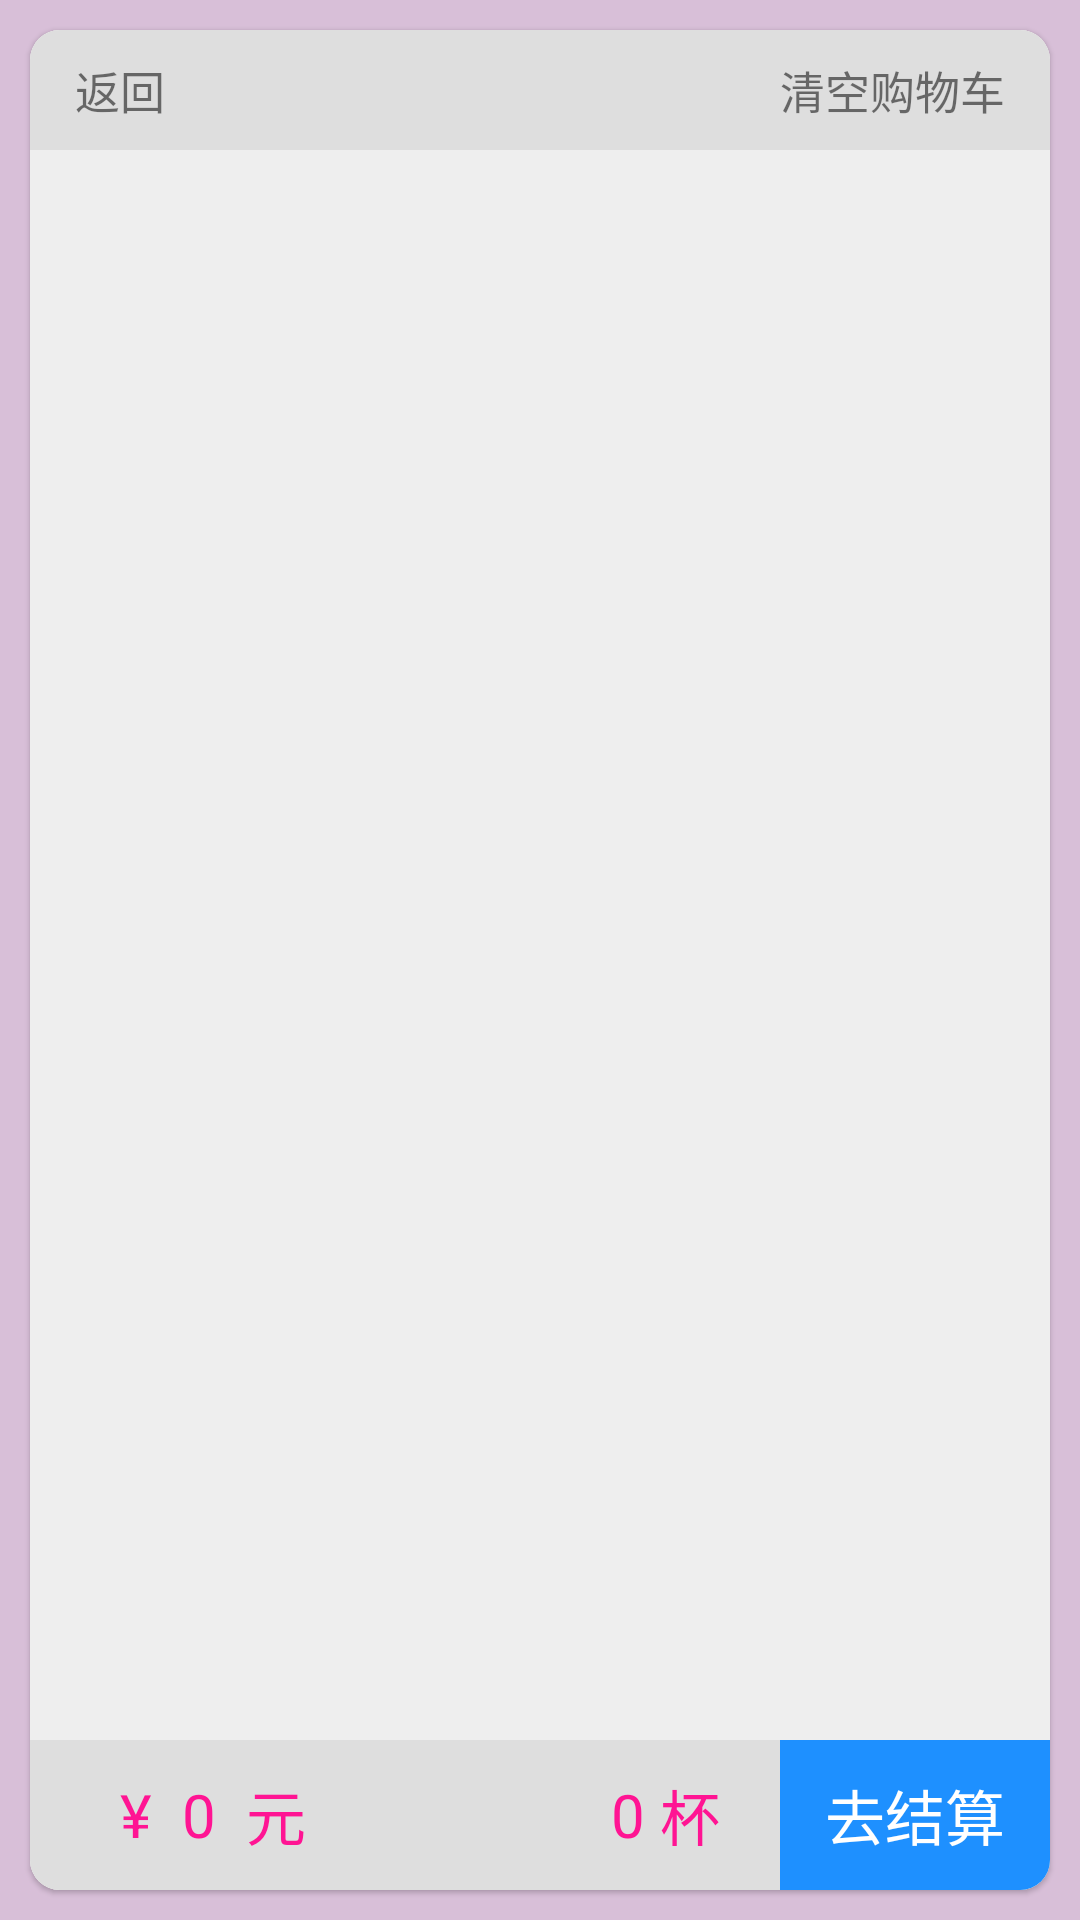

Android layout source for this screen:
<!-- AndroidManifest.xml: application theme Theme.HeySweetie -->
<!-- res/layout/activity_shop_cart.xml -->
<?xml version="1.0" encoding="utf-8"?>
<androidx.constraintlayout.widget.ConstraintLayout xmlns:android="http://schemas.android.com/apk/res/android"
    xmlns:app="http://schemas.android.com/apk/res-auto"
    android:layout_width="match_parent"
    android:layout_height="match_parent"
    android:background="#D8BFD8"
    android:fitsSystemWindows="true">

    <com.google.android.material.card.MaterialCardView
        android:id="@+id/shopCartView"
        android:layout_width="match_parent"
        android:layout_height="match_parent"
        android:layout_gravity="bottom"
        android:layout_margin="10dp"
        app:cardCornerRadius="10dp">

        <LinearLayout

            android:layout_width="match_parent"
            android:layout_height="match_parent"
            android:background="#eee"
            android:orientation="vertical">

            <LinearLayout
                android:layout_width="match_parent"
                android:layout_height="40dp"
                android:background="#dedede"
                android:orientation="horizontal">

                <TextView
                    android:id="@+id/back"
                    android:layout_width="wrap_content"
                    android:layout_height="match_parent"
                    android:layout_gravity="center"
                    android:clickable="true"
                    android:gravity="center"
                    android:paddingLeft="15dp"
                    android:text="返回"
                    android:textSize="15sp" />

                <TextView
                    android:layout_width="0dp"
                    android:layout_height="match_parent"
                    android:layout_weight="1" />

                <TextView
                    android:id="@+id/cleanShopCart"
                    android:layout_width="wrap_content"
                    android:layout_height="match_parent"
                    android:layout_gravity="center"
                    android:clickable="true"
                    android:gravity="center"
                    android:paddingRight="15dp"
                    android:text="清空购物车"
                    android:textSize="15sp" />
            </LinearLayout>

            <androidx.recyclerview.widget.RecyclerView
                android:id="@+id/shopCartRecyclerView"
                android:layout_width="match_parent"
                android:layout_height="wrap_content" />
        </LinearLayout>
        

        <LinearLayout
            android:id="@+id/shop_cart"
            android:layout_width="match_parent"
            android:layout_height="50dp"
            android:layout_gravity="bottom"
            android:background="#dedede"
            android:clickable="true"
            android:orientation="horizontal">

            <LinearLayout
                android:layout_width="0dp"
                android:layout_height="match_parent"
                android:layout_weight="1">

                <TextView
                    android:layout_width="wrap_content"
                    android:layout_height="match_parent"
                    android:gravity="center_vertical|left"
                    android:paddingLeft="30dp"
                    android:text="¥"
                    android:textColor="#FF1493"
                    android:textSize="20sp" />

                <TextView
                    android:id="@+id/shopCartTotalPrice"
                    android:layout_width="wrap_content"
                    android:layout_height="match_parent"
                    android:gravity="center_vertical|left"
                    android:paddingLeft="10dp"
                    android:text="0"
                    android:textColor="#FF1493"
                    android:textSize="20sp" />

                <TextView
                    android:layout_width="0dp"
                    android:layout_height="match_parent"
                    android:layout_weight="7"
                    android:gravity="center_vertical|left"
                    android:paddingLeft="10dp"
                    android:text="元"
                    android:textColor="#FF1493"
                    android:textSize="20sp" />

                <TextView
                    android:id="@+id/shopCartTotalCount"
                    android:layout_width="wrap_content"
                    android:layout_height="wrap_content"
                    android:layout_gravity="center"
                    android:layout_marginRight="5dp"
                    android:text="0"
                    android:textColor="#FF1493"
                    android:textSize="20sp" />

                <TextView
                    android:layout_width="wrap_content"
                    android:layout_height="wrap_content"
                    android:layout_gravity="center"
                    android:layout_marginRight="20dp"
                    android:gravity="center"
                    android:text="杯"
                    android:textColor="#FF1493"
                    android:textSize="20sp" />
            </LinearLayout>

            <TextView
                android:id="@+id/goToDeal"
                android:layout_width="90dp"
                android:layout_height="match_parent"
                android:background="#1E90FF"
                android:clickable="true"
                android:gravity="center"
                android:text="去结算"
                android:textColor="#fff"
                android:textSize="20sp" />
        </LinearLayout>

    </com.google.android.material.card.MaterialCardView>

</androidx.constraintlayout.widget.ConstraintLayout>
<!-- resources referenced by this layout -->
<resources>
  <style name="Theme.HeySweetie" parent="Theme.MaterialComponents.DayNight.NoActionBar.Bridge">
          
          <item name="colorPrimary">@color/purple_500</item>
          <item name="colorPrimaryVariant">@color/purple_700</item>
          <item name="colorOnPrimary">@color/white</item>
  
          
          <item name="colorSecondary">@color/teal_200</item>
          <item name="colorSecondaryVariant">@color/teal_700</item>
          <item name="colorOnSecondary">@color/black</item>
          
          <item name="android:statusBarColor">@android:color/transparent</item>
          
      </style>
  <color name="purple_500">#D8BFD8</color>
  <color name="purple_700">#FFFFFF</color>
  <color name="white">#FFFFFFFF</color>
  <color name="teal_200">#FFFFFF</color>
  <color name="teal_700">#FFFFFF</color>
  <color name="black">#FF000000</color>
</resources>
